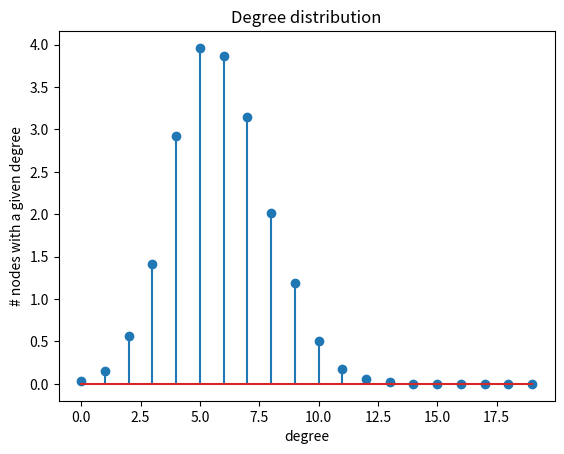

Recreate this plot in Python.
import random
import matplotlib.pyplot as plt

random.seed(1107)

def random_erdos(n,p):
    E = []
    for i in range(n):
        for j in range(i+1, n):
            if random.random()<p:
                E.append((i,j))
    G = [[] for i in range(n)]
    for i,j in E:
        G[i].append(j)
        G[j].append(i)
    return G

#print(random_erdos(10,0.5))


hists = []
for ronda in range(100):
    G = random_erdos(20, 0.3)

    n = len(G)
    degs = [len(G[i]) for i in range(n)]
    hist = [0]*n
    for d in degs:
        hist[d]+=1
    hists.append(hist)

hist = [0]*n
for h in hists:
    for i in range(n):
        hist[i]+=h[i]

for i in range(n):
    hist[i]/=len(hists)

print(hist)

plt.stem(hist)
plt.title('Degree distribution')
plt.xlabel('degree')
plt.ylabel('# nodes with a given degree')

#plt.plot([1200*k**-3 if k>=3 else 0 for k in range(n)], color='orange')

plt.show()
